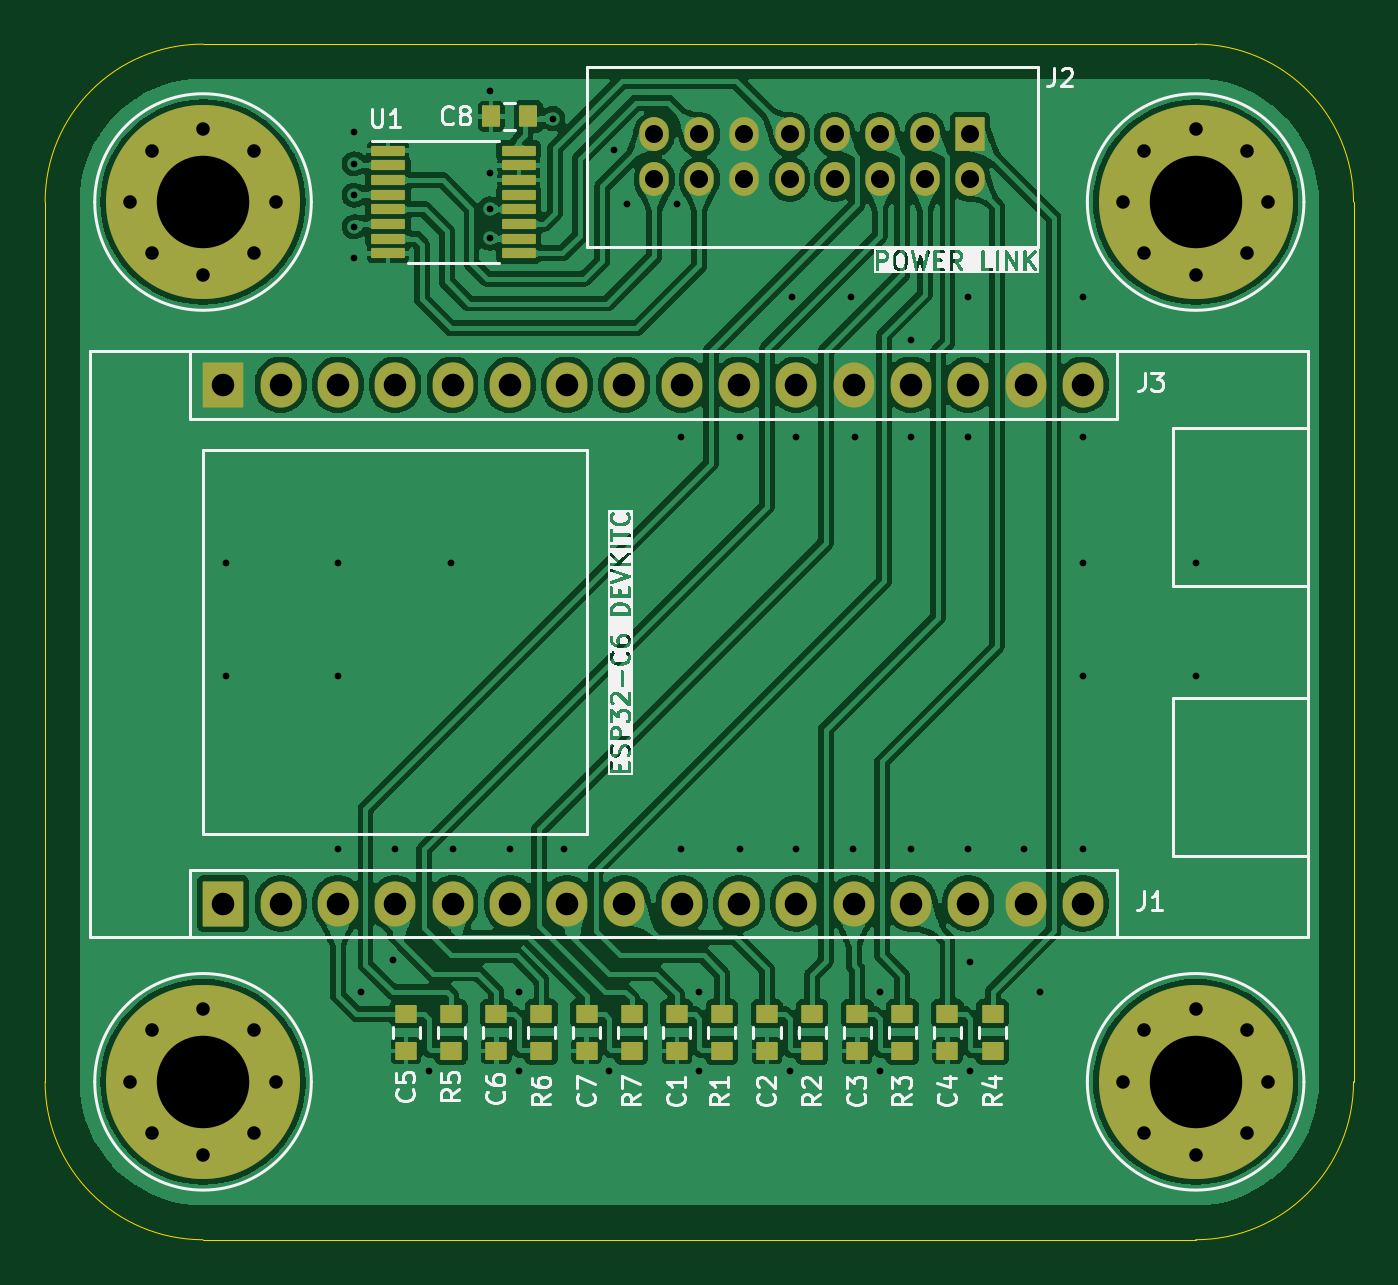
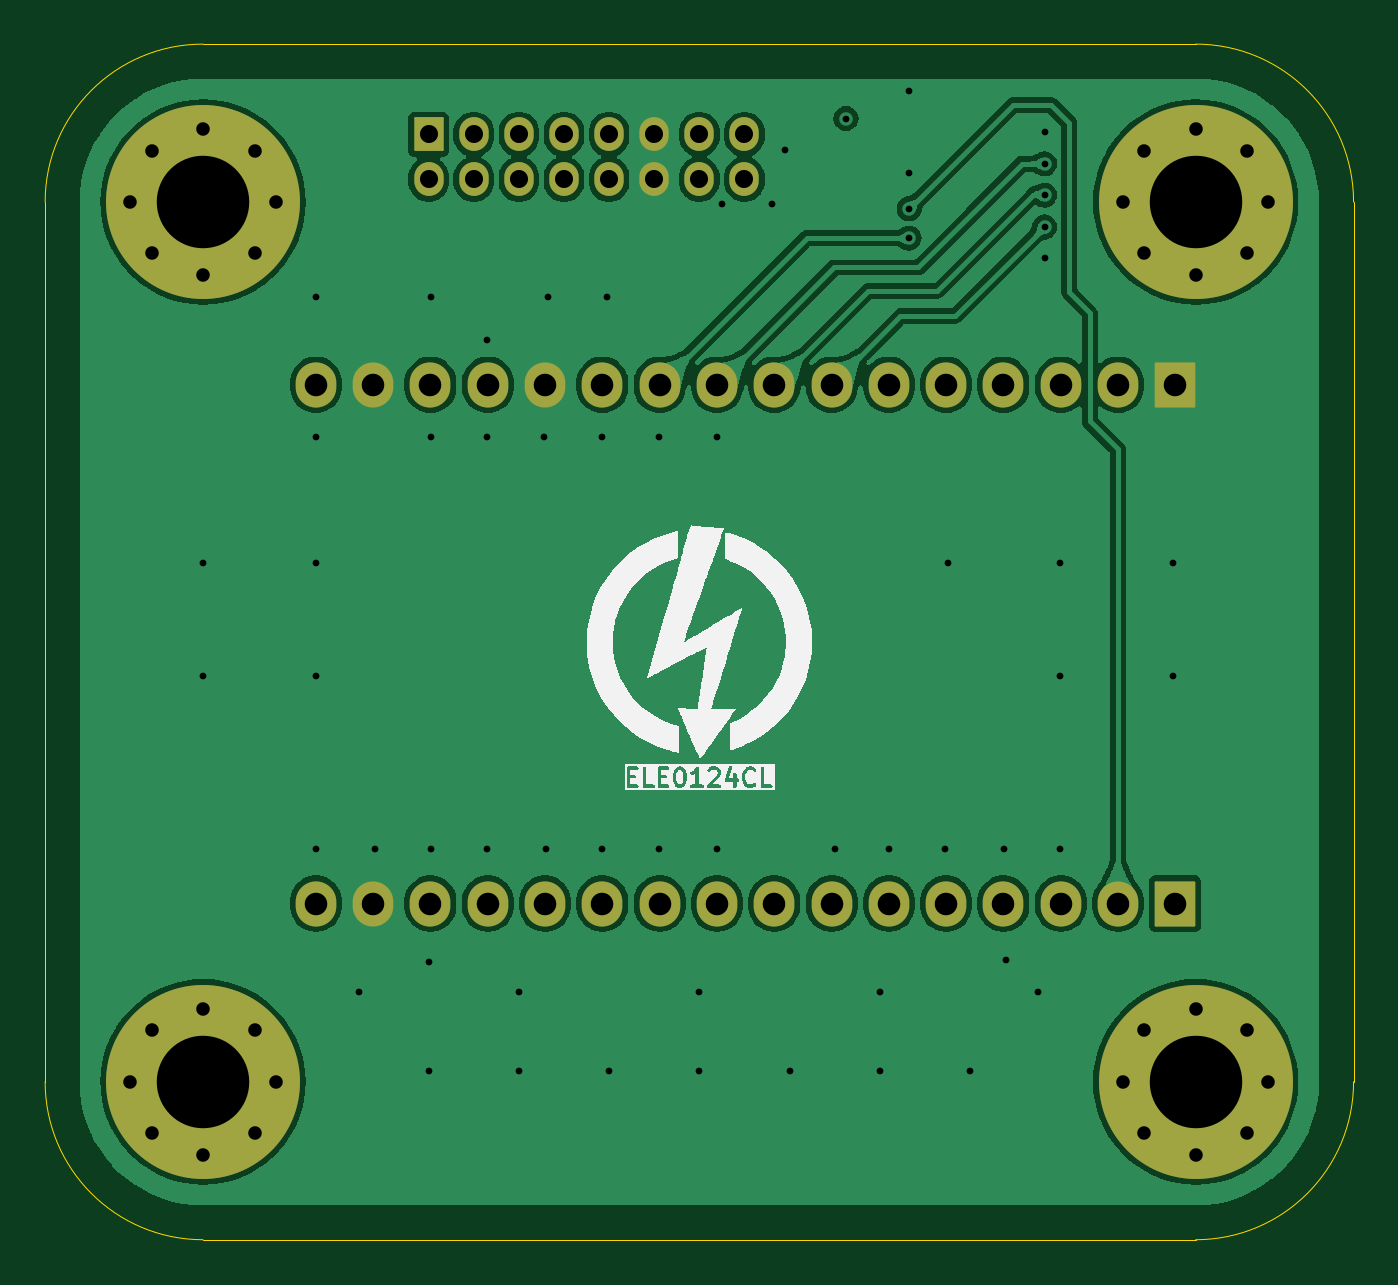
Circuit board: 13 layer files. Board 58.0 x 53.0 mm.
- bottom_copper: ELE0124CL_control-B_Cu.gbr (113469 bytes)
- bottom_mask: ELE0124CL_control-B_Mask.gbr (3660 bytes)
- paste: ELE0124CL_control-B_Paste.gbr (460 bytes)
- bottom_silk: ELE0124CL_control-B_Silkscreen.gbr (30143 bytes)
- outline: ELE0124CL_control-Edge_Cuts.gbr (996 bytes)
- top_copper: ELE0124CL_control-F_Cu.gbr (200758 bytes)
- top_mask: ELE0124CL_control-F_Mask.gbr (5427 bytes)
- paste: ELE0124CL_control-F_Paste.gbr (2762 bytes)
- top_silk: ELE0124CL_control-F_Silkscreen.gbr (72341 bytes)
- inner_copper: ELE0124CL_control-In1_Cu.gbr (81378 bytes)
- inner_copper: ELE0124CL_control-In2_Cu.gbr (193491 bytes)
- drill: ELE0124CL_control-NPTH.drl (265 bytes)
- drill: ELE0124CL_control-PTH.drl (2854 bytes)

=== bottom_copper: ELE0124CL_control-B_Cu.gbr (113469 bytes, source omitted) ===
=== bottom_mask: ELE0124CL_control-B_Mask.gbr ===
%TF.GenerationSoftware,KiCad,Pcbnew,8.0.4*%
%TF.CreationDate,2024-08-09T00:15:22+02:00*%
%TF.ProjectId,ELE0124CL_control,454c4530-3132-4344-934c-5f636f6e7472,rev?*%
%TF.SameCoordinates,Original*%
%TF.FileFunction,Soldermask,Bot*%
%TF.FilePolarity,Negative*%
%FSLAX46Y46*%
G04 Gerber Fmt 4.6, Leading zero omitted, Abs format (unit mm)*
G04 Created by KiCad (PCBNEW 8.0.4) date 2024-08-09 00:15:22*
%MOMM*%
%LPD*%
G01*
G04 APERTURE LIST*
G04 Aperture macros list*
%AMRoundRect*
0 Rectangle with rounded corners*
0 $1 Rounding radius*
0 $2 $3 $4 $5 $6 $7 $8 $9 X,Y pos of 4 corners*
0 Add a 4 corners polygon primitive as box body*
4,1,4,$2,$3,$4,$5,$6,$7,$8,$9,$2,$3,0*
0 Add four circle primitives for the rounded corners*
1,1,$1+$1,$2,$3*
1,1,$1+$1,$4,$5*
1,1,$1+$1,$6,$7*
1,1,$1+$1,$8,$9*
0 Add four rect primitives between the rounded corners*
20,1,$1+$1,$2,$3,$4,$5,0*
20,1,$1+$1,$4,$5,$6,$7,0*
20,1,$1+$1,$6,$7,$8,$9,0*
20,1,$1+$1,$8,$9,$2,$3,0*%
G04 Aperture macros list end*
%ADD10C,1.200000*%
%ADD11C,8.600000*%
%ADD12RoundRect,0.043333X-0.606667X0.706667X-0.606667X-0.706667X0.606667X-0.706667X0.606667X0.706667X0*%
%ADD13O,1.300000X1.500000*%
%ADD14RoundRect,0.052941X0.847059X-0.947059X0.847059X0.947059X-0.847059X0.947059X-0.847059X-0.947059X0*%
%ADD15O,1.800000X2.000000*%
G04 APERTURE END LIST*
D10*
%TO.C,REF\u002A\u002A*%
X149775000Y-93000000D03*
X150719581Y-90719581D03*
X150719581Y-95280419D03*
X153000000Y-89775000D03*
D11*
X153000000Y-93000000D03*
D10*
X153000000Y-96225000D03*
X155280419Y-90719581D03*
X155280419Y-95280419D03*
X156225000Y-93000000D03*
%TD*%
%TO.C,REF\u002A\u002A*%
X149775000Y-54000000D03*
X150719581Y-51719581D03*
X150719581Y-56280419D03*
X153000000Y-50775000D03*
D11*
X153000000Y-54000000D03*
D10*
X153000000Y-57225000D03*
X155280419Y-51719581D03*
X155280419Y-56280419D03*
X156225000Y-54000000D03*
%TD*%
%TO.C,REF\u002A\u002A*%
X105775000Y-93000000D03*
X106719581Y-90719581D03*
X106719581Y-95280419D03*
X109000000Y-89775000D03*
D11*
X109000000Y-93000000D03*
D10*
X109000000Y-96225000D03*
X111280419Y-90719581D03*
X111280419Y-95280419D03*
X112225000Y-93000000D03*
%TD*%
%TO.C,REF\u002A\u002A*%
X105775000Y-54000000D03*
X106719581Y-51719581D03*
X106719581Y-56280419D03*
X109000000Y-50775000D03*
D11*
X109000000Y-54000000D03*
D10*
X109000000Y-57225000D03*
X111280419Y-51719581D03*
X111280419Y-56280419D03*
X112225000Y-54000000D03*
%TD*%
D12*
%TO.C,J2*%
X143000000Y-51000000D03*
D13*
X143000000Y-53000000D03*
X141000000Y-51000000D03*
X141000000Y-53000000D03*
X139000000Y-51000000D03*
X139000000Y-53000000D03*
X137000000Y-51000000D03*
X137000000Y-53000000D03*
X135000000Y-51000000D03*
X135000000Y-53000000D03*
X133000000Y-51000000D03*
X133000000Y-53000000D03*
X131000000Y-51000000D03*
X131000000Y-53000000D03*
X129000000Y-51000000D03*
X129000000Y-53000000D03*
%TD*%
D14*
%TO.C,J1*%
X109900000Y-85100000D03*
D15*
X112440000Y-85100000D03*
X114980000Y-85100000D03*
X117520000Y-85100000D03*
X120060000Y-85100000D03*
X122600000Y-85100000D03*
X125140000Y-85100000D03*
X127680000Y-85100000D03*
X130220000Y-85100000D03*
X132760000Y-85100000D03*
X135300000Y-85100000D03*
X137840000Y-85100000D03*
X140380000Y-85100000D03*
X142920000Y-85100000D03*
X145460000Y-85100000D03*
X148000000Y-85100000D03*
%TD*%
D14*
%TO.C,J3*%
X109900000Y-62100000D03*
D15*
X112440000Y-62100000D03*
X114980000Y-62100000D03*
X117520000Y-62100000D03*
X120060000Y-62100000D03*
X122600000Y-62100000D03*
X125140000Y-62100000D03*
X127680000Y-62100000D03*
X130220000Y-62100000D03*
X132760000Y-62100000D03*
X135300000Y-62100000D03*
X137840000Y-62100000D03*
X140380000Y-62100000D03*
X142920000Y-62100000D03*
X145460000Y-62100000D03*
X148000000Y-62100000D03*
%TD*%
M02*

=== paste: ELE0124CL_control-B_Paste.gbr ===
%TF.GenerationSoftware,KiCad,Pcbnew,8.0.4*%
%TF.CreationDate,2024-08-09T00:15:22+02:00*%
%TF.ProjectId,ELE0124CL_control,454c4530-3132-4344-934c-5f636f6e7472,rev?*%
%TF.SameCoordinates,Original*%
%TF.FileFunction,Paste,Bot*%
%TF.FilePolarity,Positive*%
%FSLAX46Y46*%
G04 Gerber Fmt 4.6, Leading zero omitted, Abs format (unit mm)*
G04 Created by KiCad (PCBNEW 8.0.4) date 2024-08-09 00:15:22*
%MOMM*%
%LPD*%
G01*
G04 APERTURE LIST*
G04 APERTURE END LIST*
M02*

=== bottom_silk: ELE0124CL_control-B_Silkscreen.gbr (30143 bytes, source omitted) ===
=== outline: ELE0124CL_control-Edge_Cuts.gbr ===
%TF.GenerationSoftware,KiCad,Pcbnew,8.0.4*%
%TF.CreationDate,2024-08-09T00:15:22+02:00*%
%TF.ProjectId,ELE0124CL_control,454c4530-3132-4344-934c-5f636f6e7472,rev?*%
%TF.SameCoordinates,Original*%
%TF.FileFunction,Profile,NP*%
%FSLAX46Y46*%
G04 Gerber Fmt 4.6, Leading zero omitted, Abs format (unit mm)*
G04 Created by KiCad (PCBNEW 8.0.4) date 2024-08-09 00:15:22*
%MOMM*%
%LPD*%
G01*
G04 APERTURE LIST*
%TA.AperFunction,Profile*%
%ADD10C,0.050000*%
%TD*%
G04 APERTURE END LIST*
D10*
X102000000Y-93000000D02*
X102000000Y-54000000D01*
X102000000Y-54000000D02*
G75*
G02*
X109000000Y-47000000I7000000J0D01*
G01*
X109000000Y-100000000D02*
G75*
G02*
X102000000Y-93000000I0J7000000D01*
G01*
X160000000Y-93000000D02*
X160000000Y-54000000D01*
X109000000Y-47000000D02*
X153000000Y-47000000D01*
X153000000Y-47000000D02*
G75*
G02*
X160000000Y-54000000I0J-7000000D01*
G01*
X109000000Y-100000000D02*
X153000000Y-100000000D01*
X160000000Y-93000000D02*
G75*
G02*
X153000000Y-100000000I-7000000J0D01*
G01*
M02*

=== top_copper: ELE0124CL_control-F_Cu.gbr (200758 bytes, source omitted) ===
=== top_mask: ELE0124CL_control-F_Mask.gbr ===
%TF.GenerationSoftware,KiCad,Pcbnew,8.0.4*%
%TF.CreationDate,2024-08-09T00:15:22+02:00*%
%TF.ProjectId,ELE0124CL_control,454c4530-3132-4344-934c-5f636f6e7472,rev?*%
%TF.SameCoordinates,Original*%
%TF.FileFunction,Soldermask,Top*%
%TF.FilePolarity,Negative*%
%FSLAX46Y46*%
G04 Gerber Fmt 4.6, Leading zero omitted, Abs format (unit mm)*
G04 Created by KiCad (PCBNEW 8.0.4) date 2024-08-09 00:15:22*
%MOMM*%
%LPD*%
G01*
G04 APERTURE LIST*
G04 Aperture macros list*
%AMRoundRect*
0 Rectangle with rounded corners*
0 $1 Rounding radius*
0 $2 $3 $4 $5 $6 $7 $8 $9 X,Y pos of 4 corners*
0 Add a 4 corners polygon primitive as box body*
4,1,4,$2,$3,$4,$5,$6,$7,$8,$9,$2,$3,0*
0 Add four circle primitives for the rounded corners*
1,1,$1+$1,$2,$3*
1,1,$1+$1,$4,$5*
1,1,$1+$1,$6,$7*
1,1,$1+$1,$8,$9*
0 Add four rect primitives between the rounded corners*
20,1,$1+$1,$2,$3,$4,$5,0*
20,1,$1+$1,$4,$5,$6,$7,0*
20,1,$1+$1,$6,$7,$8,$9,0*
20,1,$1+$1,$8,$9,$2,$3,0*%
G04 Aperture macros list end*
%ADD10C,1.200000*%
%ADD11C,8.600000*%
%ADD12RoundRect,0.050000X-0.425000X0.350000X-0.425000X-0.350000X0.425000X-0.350000X0.425000X0.350000X0*%
%ADD13RoundRect,0.043333X-0.606667X0.706667X-0.606667X-0.706667X0.606667X-0.706667X0.606667X0.706667X0*%
%ADD14O,1.300000X1.500000*%
%ADD15RoundRect,0.050000X-0.700000X-0.175000X0.700000X-0.175000X0.700000X0.175000X-0.700000X0.175000X0*%
%ADD16RoundRect,0.052941X0.847059X-0.947059X0.847059X0.947059X-0.847059X0.947059X-0.847059X-0.947059X0*%
%ADD17O,1.800000X2.000000*%
%ADD18RoundRect,0.050000X0.350000X0.425000X-0.350000X0.425000X-0.350000X-0.425000X0.350000X-0.425000X0*%
G04 APERTURE END LIST*
D10*
%TO.C,REF\u002A\u002A*%
X149775000Y-93000000D03*
X150719581Y-90719581D03*
X150719581Y-95280419D03*
X153000000Y-89775000D03*
D11*
X153000000Y-93000000D03*
D10*
X153000000Y-96225000D03*
X155280419Y-90719581D03*
X155280419Y-95280419D03*
X156225000Y-93000000D03*
%TD*%
D12*
%TO.C,R1*%
X132000000Y-89975000D03*
X132000000Y-91625000D03*
%TD*%
%TO.C,C2*%
X134000000Y-89975000D03*
X134000000Y-91625000D03*
%TD*%
D10*
%TO.C,REF\u002A\u002A*%
X149775000Y-54000000D03*
X150719581Y-51719581D03*
X150719581Y-56280419D03*
X153000000Y-50775000D03*
D11*
X153000000Y-54000000D03*
D10*
X153000000Y-57225000D03*
X155280419Y-51719581D03*
X155280419Y-56280419D03*
X156225000Y-54000000D03*
%TD*%
%TO.C,REF\u002A\u002A*%
X105775000Y-93000000D03*
X106719581Y-90719581D03*
X106719581Y-95280419D03*
X109000000Y-89775000D03*
D11*
X109000000Y-93000000D03*
D10*
X109000000Y-96225000D03*
X111280419Y-90719581D03*
X111280419Y-95280419D03*
X112225000Y-93000000D03*
%TD*%
%TO.C,REF\u002A\u002A*%
X105775000Y-54000000D03*
X106719581Y-51719581D03*
X106719581Y-56280419D03*
X109000000Y-50775000D03*
D11*
X109000000Y-54000000D03*
D10*
X109000000Y-57225000D03*
X111280419Y-51719581D03*
X111280419Y-56280419D03*
X112225000Y-54000000D03*
%TD*%
D12*
%TO.C,C3*%
X138000000Y-89975000D03*
X138000000Y-91625000D03*
%TD*%
%TO.C,R7*%
X128000000Y-89975000D03*
X128000000Y-91625000D03*
%TD*%
%TO.C,R4*%
X144000000Y-89975000D03*
X144000000Y-91625000D03*
%TD*%
%TO.C,C5*%
X118000000Y-89975000D03*
X118000000Y-91625000D03*
%TD*%
%TO.C,C6*%
X122000000Y-89975000D03*
X122000000Y-91625000D03*
%TD*%
%TO.C,C7*%
X126000000Y-89975000D03*
X126000000Y-91625000D03*
%TD*%
D13*
%TO.C,J2*%
X143000000Y-51000000D03*
D14*
X143000000Y-53000000D03*
X141000000Y-51000000D03*
X141000000Y-53000000D03*
X139000000Y-51000000D03*
X139000000Y-53000000D03*
X137000000Y-51000000D03*
X137000000Y-53000000D03*
X135000000Y-51000000D03*
X135000000Y-53000000D03*
X133000000Y-51000000D03*
X133000000Y-53000000D03*
X131000000Y-51000000D03*
X131000000Y-53000000D03*
X129000000Y-51000000D03*
X129000000Y-53000000D03*
%TD*%
D15*
%TO.C,U1*%
X117200000Y-51725000D03*
X117200000Y-52375000D03*
X117200000Y-53025000D03*
X117200000Y-53675000D03*
X117200000Y-54325000D03*
X117200000Y-54975000D03*
X117200000Y-55625000D03*
X117200000Y-56275000D03*
X123000000Y-56275000D03*
X123000000Y-55625000D03*
X123000000Y-54975000D03*
X123000000Y-54325000D03*
X123000000Y-53675000D03*
X123000000Y-53025000D03*
X123000000Y-52375000D03*
X123000000Y-51725000D03*
%TD*%
D16*
%TO.C,J1*%
X109900000Y-85100000D03*
D17*
X112440000Y-85100000D03*
X114980000Y-85100000D03*
X117520000Y-85100000D03*
X120060000Y-85100000D03*
X122600000Y-85100000D03*
X125140000Y-85100000D03*
X127680000Y-85100000D03*
X130220000Y-85100000D03*
X132760000Y-85100000D03*
X135300000Y-85100000D03*
X137840000Y-85100000D03*
X140380000Y-85100000D03*
X142920000Y-85100000D03*
X145460000Y-85100000D03*
X148000000Y-85100000D03*
%TD*%
D18*
%TO.C,C8*%
X123425000Y-50200000D03*
X121775000Y-50200000D03*
%TD*%
D16*
%TO.C,J3*%
X109900000Y-62100000D03*
D17*
X112440000Y-62100000D03*
X114980000Y-62100000D03*
X117520000Y-62100000D03*
X120060000Y-62100000D03*
X122600000Y-62100000D03*
X125140000Y-62100000D03*
X127680000Y-62100000D03*
X130220000Y-62100000D03*
X132760000Y-62100000D03*
X135300000Y-62100000D03*
X137840000Y-62100000D03*
X140380000Y-62100000D03*
X142920000Y-62100000D03*
X145460000Y-62100000D03*
X148000000Y-62100000D03*
%TD*%
D12*
%TO.C,C1*%
X130000000Y-89975000D03*
X130000000Y-91625000D03*
%TD*%
%TO.C,R6*%
X124000000Y-89975000D03*
X124000000Y-91625000D03*
%TD*%
%TO.C,R2*%
X136000000Y-89975000D03*
X136000000Y-91625000D03*
%TD*%
%TO.C,R3*%
X140000000Y-89975000D03*
X140000000Y-91625000D03*
%TD*%
%TO.C,R5*%
X120000000Y-89975000D03*
X120000000Y-91625000D03*
%TD*%
%TO.C,C4*%
X142000000Y-89975000D03*
X142000000Y-91625000D03*
%TD*%
M02*

=== paste: ELE0124CL_control-F_Paste.gbr (2762 bytes, source withheld) ===
=== top_silk: ELE0124CL_control-F_Silkscreen.gbr (72341 bytes, source omitted) ===
=== inner_copper: ELE0124CL_control-In1_Cu.gbr (81378 bytes, source omitted) ===
=== inner_copper: ELE0124CL_control-In2_Cu.gbr (193491 bytes, source omitted) ===
=== drill: ELE0124CL_control-NPTH.drl ===
M48
; DRILL file {KiCad 8.0.4} date 2024-08-09T00:15:12+0200
; FORMAT={-:-/ absolute / inch / decimal}
; #@! TF.CreationDate,2024-08-09T00:15:12+02:00
; #@! TF.GenerationSoftware,Kicad,Pcbnew,8.0.4
; #@! TF.FileFunction,NonPlated,1,4,NPTH
FMAT,2
INCH
%
G90
G05
M30

=== drill: ELE0124CL_control-PTH.drl ===
M48
; DRILL file {KiCad 8.0.4} date 2024-08-09T00:15:12+0200
; FORMAT={-:-/ absolute / inch / decimal}
; #@! TF.CreationDate,2024-08-09T00:15:12+02:00
; #@! TF.GenerationSoftware,Kicad,Pcbnew,8.0.4
; #@! TF.FileFunction,Plated,1,4,PTH
FMAT,2
INCH
; #@! TA.AperFunction,Plated,PTH,ViaDrill
T1C0.0118
; #@! TA.AperFunction,Plated,PTH,ComponentDrill
T2C0.0236
; #@! TA.AperFunction,Plated,PTH,ComponentDrill
T3C0.0315
; #@! TA.AperFunction,Plated,PTH,ComponentDrill
T4C0.0394
; #@! TA.AperFunction,Plated,PTH,ComponentDrill
T5C0.1614
%
G90
G05
T1
X4.3307Y-2.7559
X4.3307Y-2.9528
X4.5276Y-2.7559
X4.5276Y-2.9528
X4.5276Y-3.2559
X4.5551Y-2.0039
X4.5551Y-2.0591
X4.5551Y-2.1142
X4.5551Y-2.1693
X4.5551Y-2.2244
X4.5669Y-3.5039
X4.622Y-3.4488
X4.626Y-3.2559
X4.685Y-3.6417
X4.7244Y-2.7559
X4.7283Y-3.2559
X4.7913Y-1.9331
X4.7913Y-2.0748
X4.7913Y-2.1378
X4.7913Y-2.189
X4.8268Y-3.2559
X4.8425Y-3.5039
X4.8425Y-3.6417
X4.9016Y-1.9803
X4.9213Y-3.2559
X5.0Y-3.6417
X5.0079Y-2.0354
X5.0315Y-2.1299
X5.1181Y-2.1299
X5.126Y-2.5354
X5.126Y-3.2559
X5.1575Y-3.5039
X5.1575Y-3.6417
X5.2283Y-2.5354
X5.2283Y-3.2559
X5.315Y-3.6417
X5.3189Y-2.2913
X5.3268Y-2.5354
X5.3268Y-3.2559
X5.4213Y-2.2913
X5.4252Y-3.2559
X5.4291Y-2.5354
X5.4724Y-3.5039
X5.4724Y-3.6417
X5.5276Y-2.3661
X5.5276Y-2.5354
X5.5276Y-3.2559
X5.626Y-2.2913
X5.626Y-2.5354
X5.626Y-3.2559
X5.6299Y-3.4528
X5.6299Y-3.6417
X5.7244Y-3.2559
X5.752Y-3.5039
X5.8268Y-2.2913
X5.8268Y-2.5354
X5.8268Y-2.7559
X5.8268Y-2.9528
X5.8268Y-3.2559
X6.0236Y-2.7559
X6.0236Y-2.9528
T2
X4.1644Y-2.126
X4.1644Y-3.6614
X4.2016Y-2.0362
X4.2016Y-2.2158
X4.2016Y-3.5716
X4.2016Y-3.7512
X4.2913Y-1.999
X4.2913Y-2.253
X4.2913Y-3.5344
X4.2913Y-3.7884
X4.3811Y-2.0362
X4.3811Y-2.2158
X4.3811Y-3.5716
X4.3811Y-3.7512
X4.4183Y-2.126
X4.4183Y-3.6614
X5.8967Y-2.126
X5.8967Y-3.6614
X5.9338Y-2.0362
X5.9338Y-2.2158
X5.9338Y-3.5716
X5.9338Y-3.7512
X6.0236Y-1.999
X6.0236Y-2.253
X6.0236Y-3.5344
X6.0236Y-3.7884
X6.1134Y-2.0362
X6.1134Y-2.2158
X6.1134Y-3.5716
X6.1134Y-3.7512
X6.1506Y-2.126
X6.1506Y-3.6614
T3
X5.0787Y-2.0079
X5.0787Y-2.0866
X5.1575Y-2.0079
X5.1575Y-2.0866
X5.2362Y-2.0079
X5.2362Y-2.0866
X5.315Y-2.0079
X5.315Y-2.0866
X5.3937Y-2.0079
X5.3937Y-2.0866
X5.4724Y-2.0079
X5.4724Y-2.0866
X5.5512Y-2.0079
X5.5512Y-2.0866
X5.6299Y-2.0079
X5.6299Y-2.0866
T4
X4.3268Y-2.4449
X4.3268Y-3.3504
X4.4268Y-2.4449
X4.4268Y-3.3504
X4.5268Y-2.4449
X4.5268Y-3.3504
X4.6268Y-2.4449
X4.6268Y-3.3504
X4.7268Y-2.4449
X4.7268Y-3.3504
X4.8268Y-2.4449
X4.8268Y-3.3504
X4.9268Y-2.4449
X4.9268Y-3.3504
X5.0268Y-2.4449
X5.0268Y-3.3504
X5.1268Y-2.4449
X5.1268Y-3.3504
X5.2268Y-2.4449
X5.2268Y-3.3504
X5.3268Y-2.4449
X5.3268Y-3.3504
X5.4268Y-2.4449
X5.4268Y-3.3504
X5.5268Y-2.4449
X5.5268Y-3.3504
X5.6268Y-2.4449
X5.6268Y-3.3504
X5.7268Y-2.4449
X5.7268Y-3.3504
X5.8268Y-2.4449
X5.8268Y-3.3504
T5
X4.2913Y-2.126
X4.2913Y-3.6614
X6.0236Y-2.126
X6.0236Y-3.6614
M30

